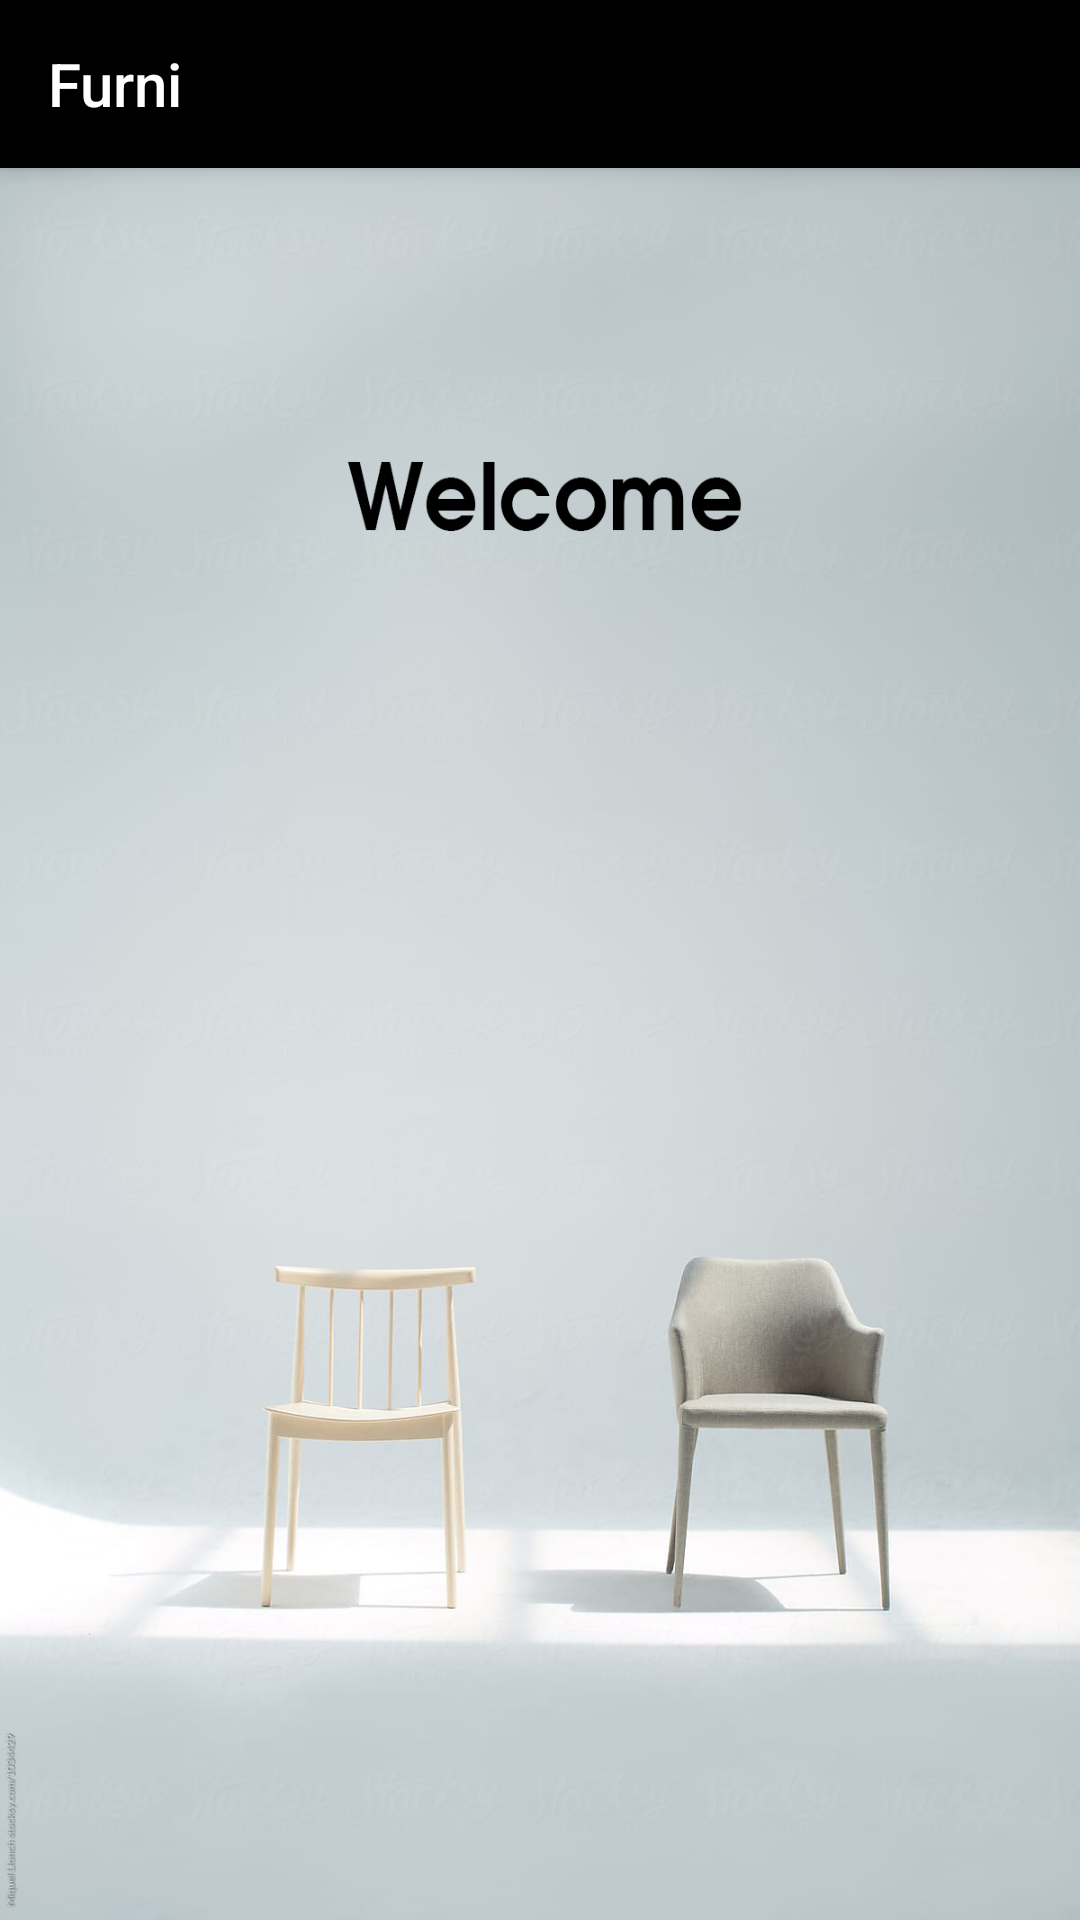

This screen was rendered from an Android layout file. Write that file and the resources it references.
<!-- AndroidManifest.xml: application theme AppTheme -->
<!-- res/layout/app_bar_main_app.xml -->
<?xml version="1.0" encoding="utf-8"?>
<androidx.coordinatorlayout.widget.CoordinatorLayout xmlns:android="http://schemas.android.com/apk/res/android"
    xmlns:app="http://schemas.android.com/apk/res-auto"
    xmlns:tools="http://schemas.android.com/tools"
    android:layout_width="match_parent"
    android:layout_height="match_parent"
    tools:context=".ui.home.HomeScreenActivity">

    <com.google.android.material.appbar.AppBarLayout
        android:layout_width="match_parent"
        android:layout_height="wrap_content"
        android:theme="@style/AppTheme.AppBarOverlay">

        <androidx.appcompat.widget.Toolbar
            android:id="@+id/toolbar"
            app:title="Furni"
            android:layout_width="match_parent"
            android:layout_height="?attr/actionBarSize"
            android:background="#000"
            app:popupTheme="@style/AppTheme.PopupOverlay" />

    </com.google.android.material.appbar.AppBarLayout>

    <include layout="@layout/content_main_app" />

</androidx.coordinatorlayout.widget.CoordinatorLayout>
<!-- res/layout/content_main_app.xml (included above) -->
<?xml version="1.0" encoding="utf-8"?>
<androidx.constraintlayout.widget.ConstraintLayout xmlns:android="http://schemas.android.com/apk/res/android"
    xmlns:app="http://schemas.android.com/apk/res-auto"
    xmlns:tools="http://schemas.android.com/tools"
    android:id="@+id/fragment"
    android:layout_width="match_parent"
    android:layout_height="match_parent"
    android:background="@drawable/welcome"
    app:layout_behavior="@string/appbar_scrolling_view_behavior"
    tools:context=".MainApp"
    tools:showIn="@layout/app_bar_main_app" />
<!-- resources referenced by this layout -->
<resources>
  <!-- drawable welcome: jpg bitmap (drawable, 145216 bytes) -->
  <style name="AppTheme.AppBarOverlay" parent="ThemeOverlay.AppCompat.Dark.ActionBar" />
  <style name="AppTheme.PopupOverlay" parent="ThemeOverlay.AppCompat.Light" />
  <style name="AppTheme" parent="Theme.AppCompat.Light.NoActionBar">
          
          <item name="colorPrimary">#fff</item>
          <item name="colorPrimaryDark">#000</item>
          <item name="colorAccent">#000</item>
      </style>
</resources>
